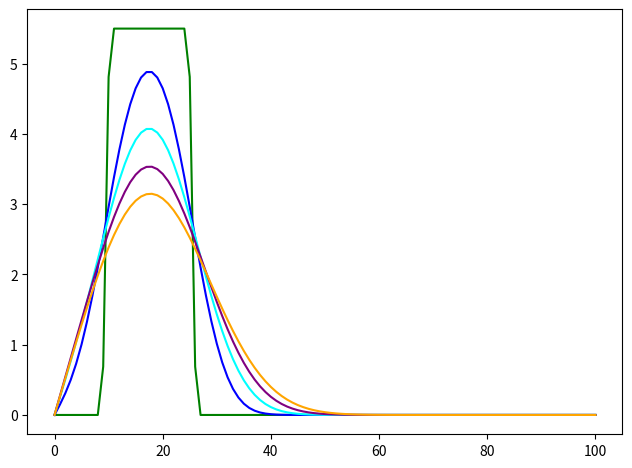

Write Python code to recreate this figure.
import numpy as np
import matplotlib.pyplot as plt 
import sys

def D_exp(g_x, xt0_N, D):
    dx = xt0_N[4]
    dt = xt0_N[5]
    N = int(xt0_N[1]/dx)
    M = int(xt0_N[3]/dt)
    alpha = D*dt/(dx**2)
    dif_p = np.zeros(N+1)
    dif_r = np.zeros(N+1)
    for u in range(len(dif_p)):
        dif_p[u] = g_x(xt0_N[0]+u*dx)
    for j in range(M+1):
        for i in range(1, N):
            dif_r[i] = alpha*dif_p[i+1]+(1-2*alpha)*dif_p[i]+alpha*dif_p[i-1]
        dif_p = np.copy(dif_r)
    return dif_r

sys.getdefaultencoding()

def rho(x):
    if x >= 2.0 and x <= 5.0:
        return 5.5
    else:
        return 0.0

dx, dt = 0.2, 0.5

j = [0, 100, 200, 300, 400]
t = [dt*J for J in j]

P1 = [0.0, 20.0, 0.0, t[0], dx, dt]
P2 = [0.0, 20.0, 0.0, t[1], dx, dt]
P3 = [0.0, 20.0, 0.0, t[2], dx, dt]
P4 = [0.0, 20.0, 0.0, t[3], dx, dt]
P5 = [0.0, 20.0, 0.0, t[4], dx, dt]

Dif = 1e-2

D1 = D_exp(rho, P1, Dif)
D2 = D_exp(rho, P2, Dif)
D3 = D_exp(rho, P3, Dif)
D4 = D_exp(rho, P4, Dif)
D5 = D_exp(rho, P5, Dif)

X = [x/dx for x in np.arange(0.0, 20.0+dx, dx)]

fig = plt.figure(figsize=(7,5), dpi=120)
axes = fig.add_axes([0.05, 0.05, 0.85, 0.85])
plt.rcParams.update({'font.size': 8})
axes.plot(X, D1, color='green')
axes.plot(X, D2, color='blue')
axes.plot(X, D3, color='cyan')
axes.plot(X, D4, color='purple')
axes.plot(X, D5, color='orange')
plt.show()